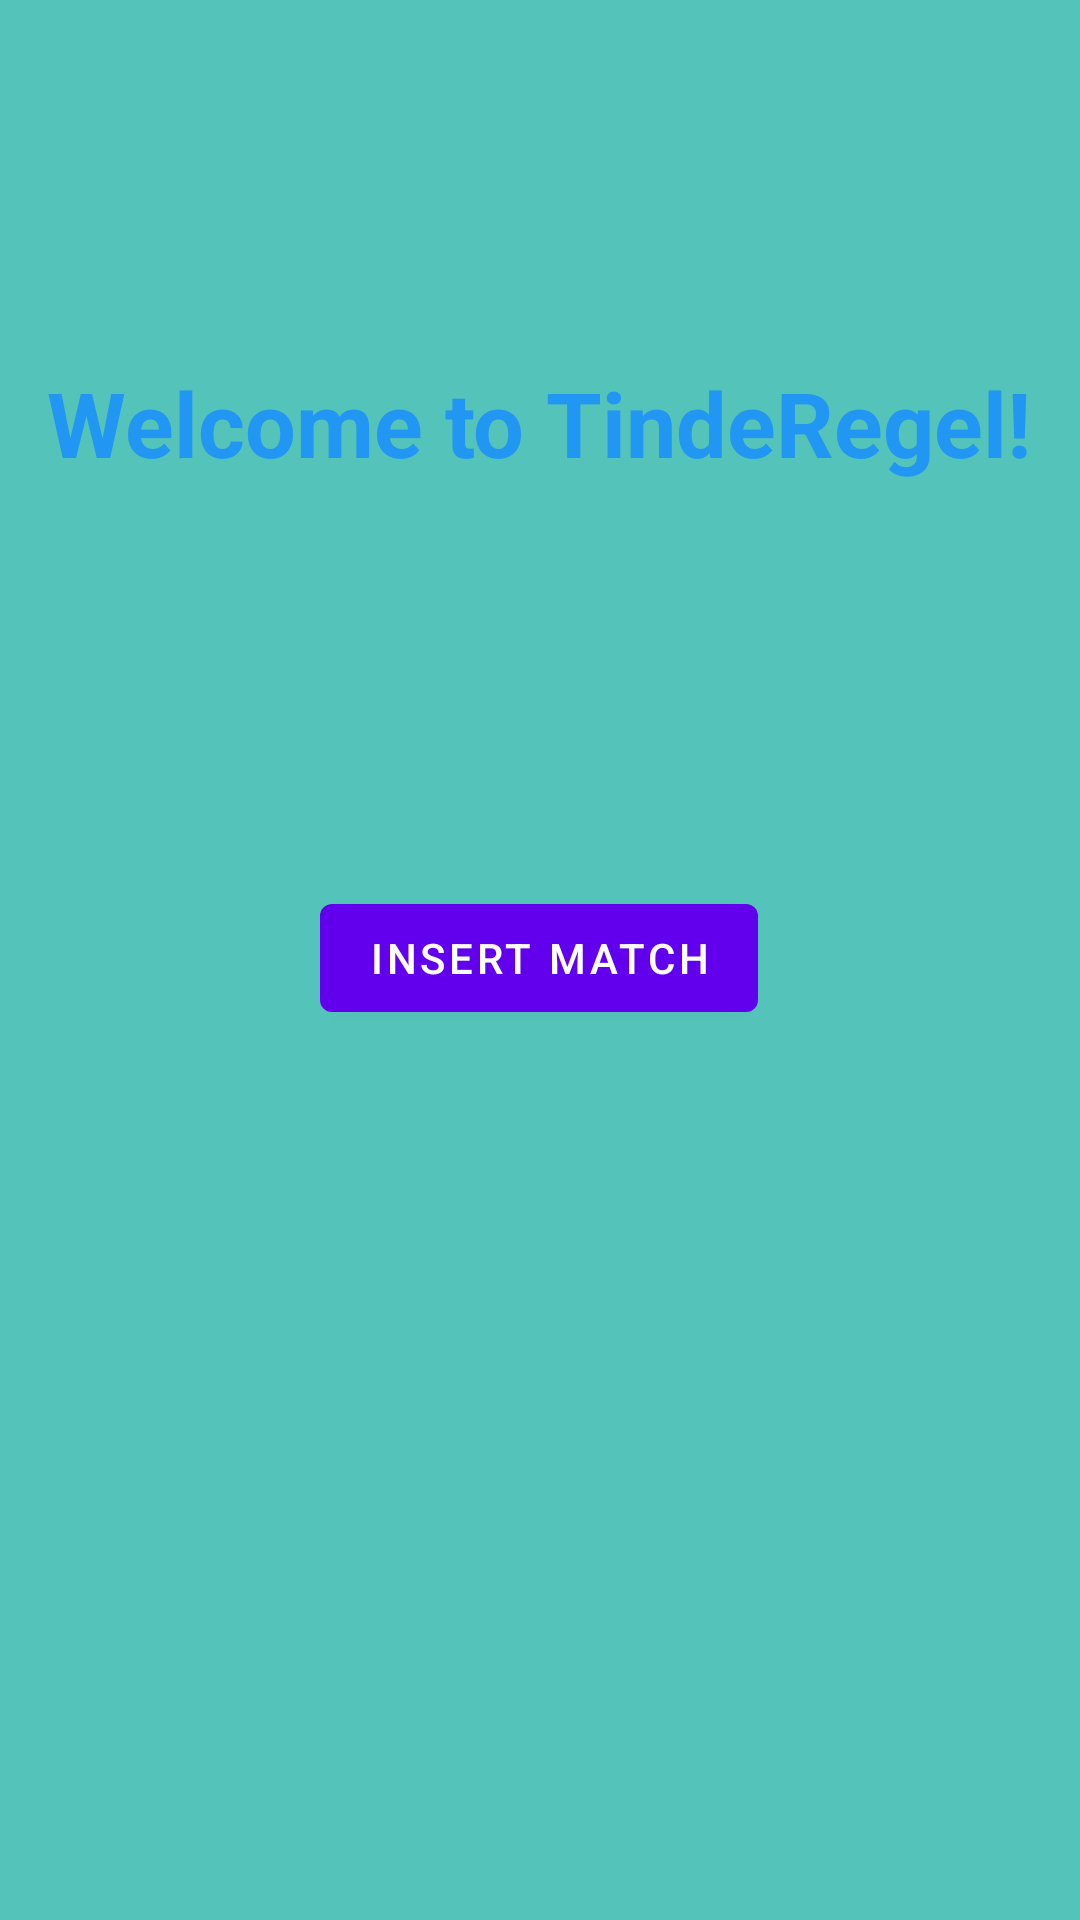

Write the Android layout XML for this screen, with the resource values it uses.
<!-- AndroidManifest.xml: application theme Theme.StatsApp -->
<!-- res/layout/fragment_first.xml -->
<?xml version="1.0" encoding="utf-8"?>
<androidx.constraintlayout.widget.ConstraintLayout xmlns:android="http://schemas.android.com/apk/res/android"
    xmlns:app="http://schemas.android.com/apk/res-auto"
    xmlns:tools="http://schemas.android.com/tools"
    android:layout_width="match_parent"
    android:layout_height="match_parent"
    android:background="@color/background_color"
    tools:context=".FirstFragment">

    <TextView
        android:id="@+id/welcome"
        android:layout_width="wrap_content"
        android:layout_height="wrap_content"
        android:text="@string/welcome"
        android:textColor="#2196F3"
        android:textSize="30sp"
        android:textStyle="bold"
        app:layout_constraintBottom_toBottomOf="parent"
        app:layout_constraintEnd_toEndOf="parent"
        app:layout_constraintHorizontal_bias="0.493"
        app:layout_constraintStart_toStartOf="parent"
        app:layout_constraintTop_toTopOf="parent"
        app:layout_constraintVertical_bias="0.201" />

    <Button
        android:id="@+id/button_first"
        android:layout_width="wrap_content"
        android:layout_height="wrap_content"
        android:text="@string/insert_match_textview"
        app:layout_constraintBottom_toBottomOf="parent"
        app:layout_constraintEnd_toEndOf="parent"
        app:layout_constraintHorizontal_bias="0.498"
        app:layout_constraintStart_toStartOf="parent"
        app:layout_constraintTop_toTopOf="parent"
        app:layout_constraintVertical_bias="0.499" />
</androidx.constraintlayout.widget.ConstraintLayout>
<!-- resources referenced by this layout -->
<resources>
  <color name="background_color">#54C3B9</color>
  <string name="insert_match_textview">Insert Match</string>
  <string name="welcome">Welcome to TindeRegel!</string>
  <style name="Theme.StatsApp" parent="Theme.MaterialComponents.DayNight.DarkActionBar">
          
          <item name="colorPrimary">@color/purple_500</item>
          <item name="colorPrimaryVariant">@color/purple_700</item>
          <item name="colorOnPrimary">@color/white</item>
          
          <item name="colorSecondary">@color/teal_200</item>
          <item name="colorSecondaryVariant">@color/teal_700</item>
          <item name="colorOnSecondary">@color/black</item>
          
          <item name="android:statusBarColor" tools:targetApi="l">?attr/colorPrimaryVariant</item>
          
      </style>
  <color name="purple_500">#FF6200EE</color>
  <color name="purple_700">#FF3700B3</color>
  <color name="white">#FFFFFFFF</color>
  <color name="teal_200">#FF03DAC5</color>
  <color name="teal_700">#FF018786</color>
  <color name="black">#FF000000</color>
</resources>
